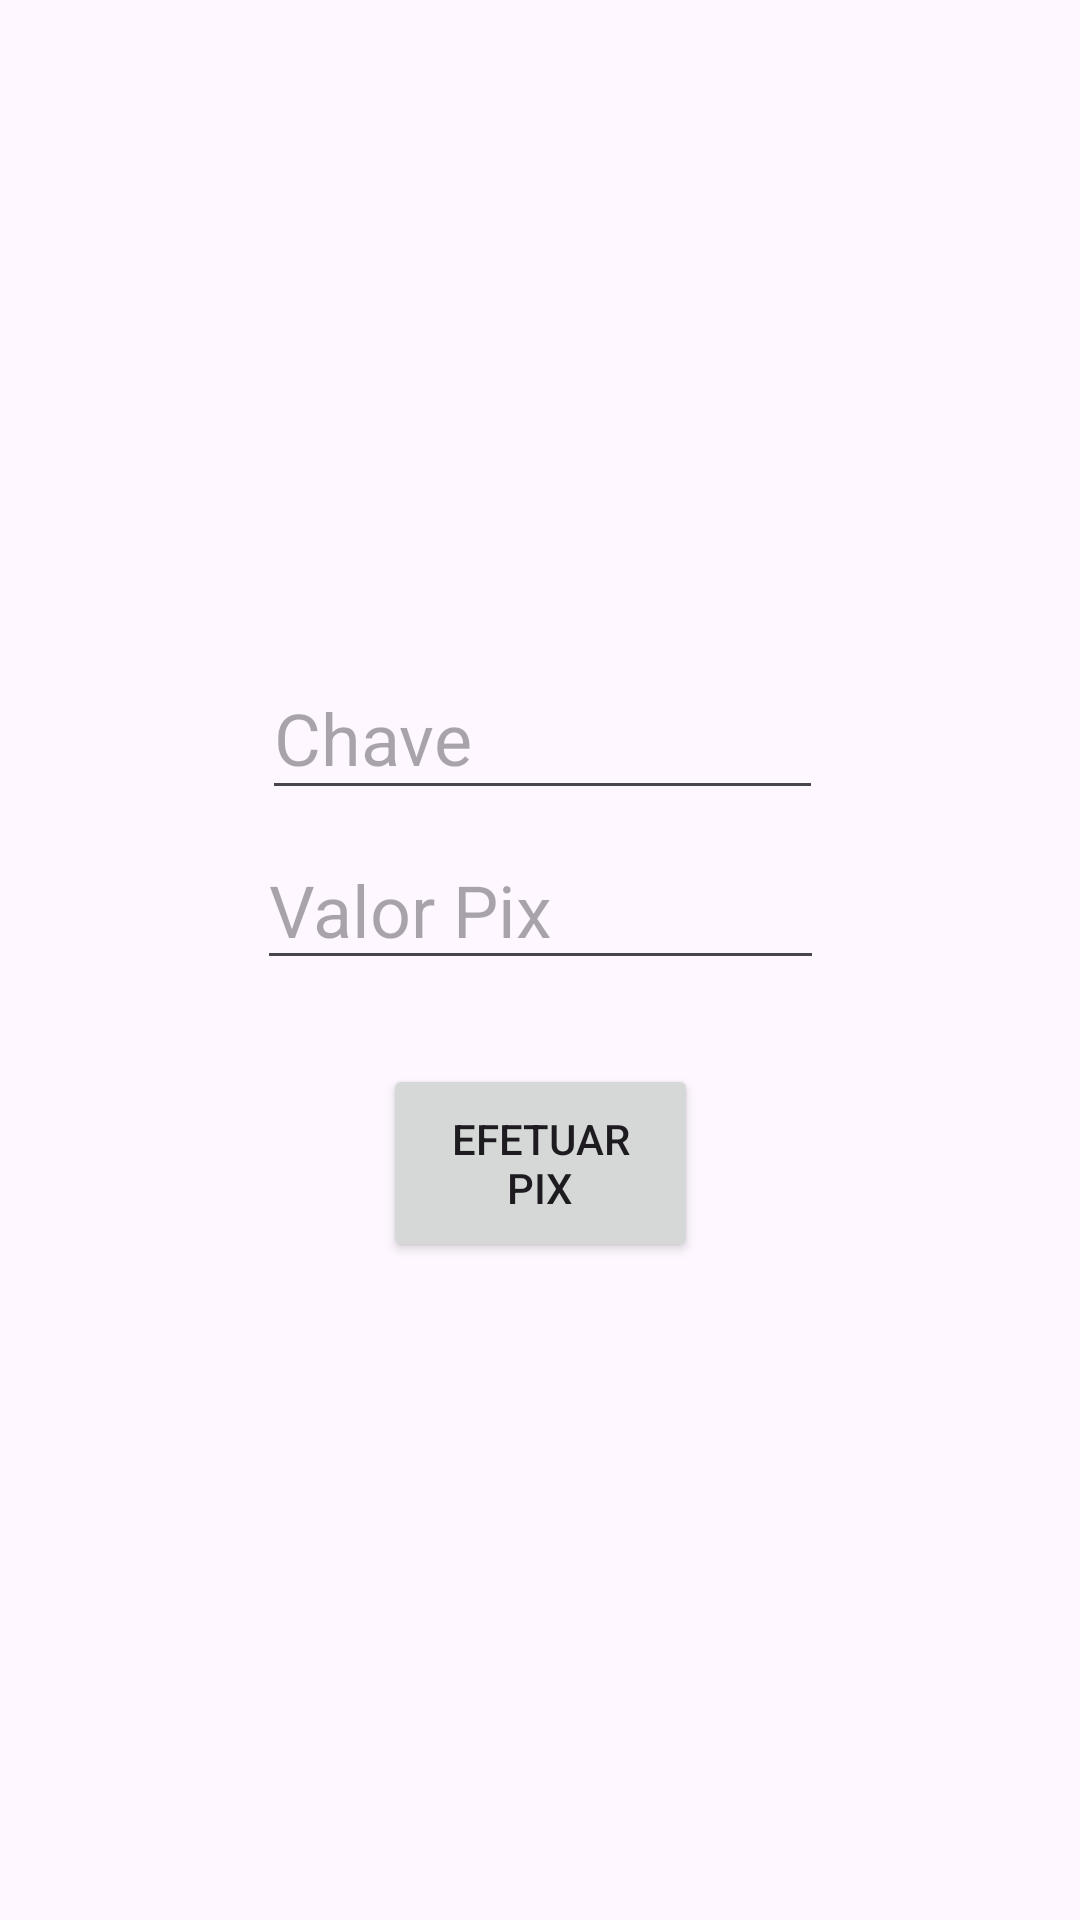

Android layout source for this screen:
<!-- AndroidManifest.xml: application theme Theme.Ryanbanco -->
<!-- res/layout/activity_btnpix.xml -->
<?xml version="1.0" encoding="utf-8"?>
<androidx.constraintlayout.widget.ConstraintLayout xmlns:android="http://schemas.android.com/apk/res/android"
    xmlns:app="http://schemas.android.com/apk/res-auto"
    xmlns:tools="http://schemas.android.com/tools"
    android:layout_width="match_parent"
    android:layout_height="match_parent"
    tools:context=".BtnpixActivity">

    <EditText
        android:id="@+id/edtChave"
        android:layout_width="187dp"
        android:layout_height="51dp"
        android:ems="10"
        android:hint="Chave"
        android:inputType="text"
        android:textSize="24sp"
        app:layout_constraintBottom_toBottomOf="parent"
        app:layout_constraintEnd_toEndOf="parent"
        app:layout_constraintHorizontal_bias="0.504"
        app:layout_constraintStart_toStartOf="parent"
        app:layout_constraintTop_toTopOf="parent"
        app:layout_constraintVertical_bias="0.372" />

    <TextView
        android:id="@+id/txtsaldo"
        android:layout_width="201dp"
        android:layout_height="42dp"
        android:inputType="number"
        android:textSize="24sp"
        app:layout_constraintBottom_toBottomOf="parent"
        app:layout_constraintEnd_toEndOf="parent"
        app:layout_constraintHorizontal_bias="0.485"
        app:layout_constraintStart_toStartOf="parent"
        app:layout_constraintTop_toTopOf="parent"
        app:layout_constraintVertical_bias="0.095" />

    <Button
        android:id="@+id/edtConfirma"
        android:layout_width="105dp"
        android:layout_height="66dp"
        android:text="efetuar pix"
        app:layout_constraintBottom_toBottomOf="parent"
        app:layout_constraintEnd_toEndOf="parent"
        app:layout_constraintStart_toStartOf="parent"
        app:layout_constraintTop_toTopOf="parent"
        app:layout_constraintVertical_bias="0.618" />

    <androidx.appcompat.widget.Toolbar
        android:id="@+id/toolbar"
        android:layout_width="412dp"
        android:layout_height="56dp"
        android:layout_marginStart="23dp"
        android:layout_marginTop="4dp"
        android:layout_marginEnd="7dp"
        android:layout_marginBottom="687dp"
        android:background="?attr/colorPrimary"
        android:minHeight="?attr/actionBarSize"
        android:theme="?attr/actionBarTheme"
        app:layout_constraintBottom_toBottomOf="parent"
        app:layout_constraintEnd_toEndOf="parent"
        app:layout_constraintHorizontal_bias="0.774"
        app:layout_constraintStart_toStartOf="parent"
        app:layout_constraintTop_toTopOf="parent"
        app:layout_constraintVertical_bias="0.0"
        app:navigationIcon="@android:drawable/ic_menu_revert"
        app:title="Pix" />

    <EditText
        android:id="@+id/edtValorPix"
        android:layout_width="189dp"
        android:layout_height="50dp"
        android:ems="10"
        android:hint="Valor Pix"
        android:inputType="text"
        android:textSize="24sp"
        app:layout_constraintBottom_toBottomOf="parent"
        app:layout_constraintEnd_toEndOf="parent"
        app:layout_constraintStart_toStartOf="parent"
        app:layout_constraintTop_toTopOf="parent"
        app:layout_constraintVertical_bias="0.469" />
</androidx.constraintlayout.widget.ConstraintLayout>
<!-- resources referenced by this layout -->
<resources>
  <style name="Theme.Ryanbanco" parent="Base.Theme.Ryanbanco" />
  <style name="Base.Theme.Ryanbanco" parent="Theme.Material3.DayNight.NoActionBar">
          
          
      </style>
</resources>
